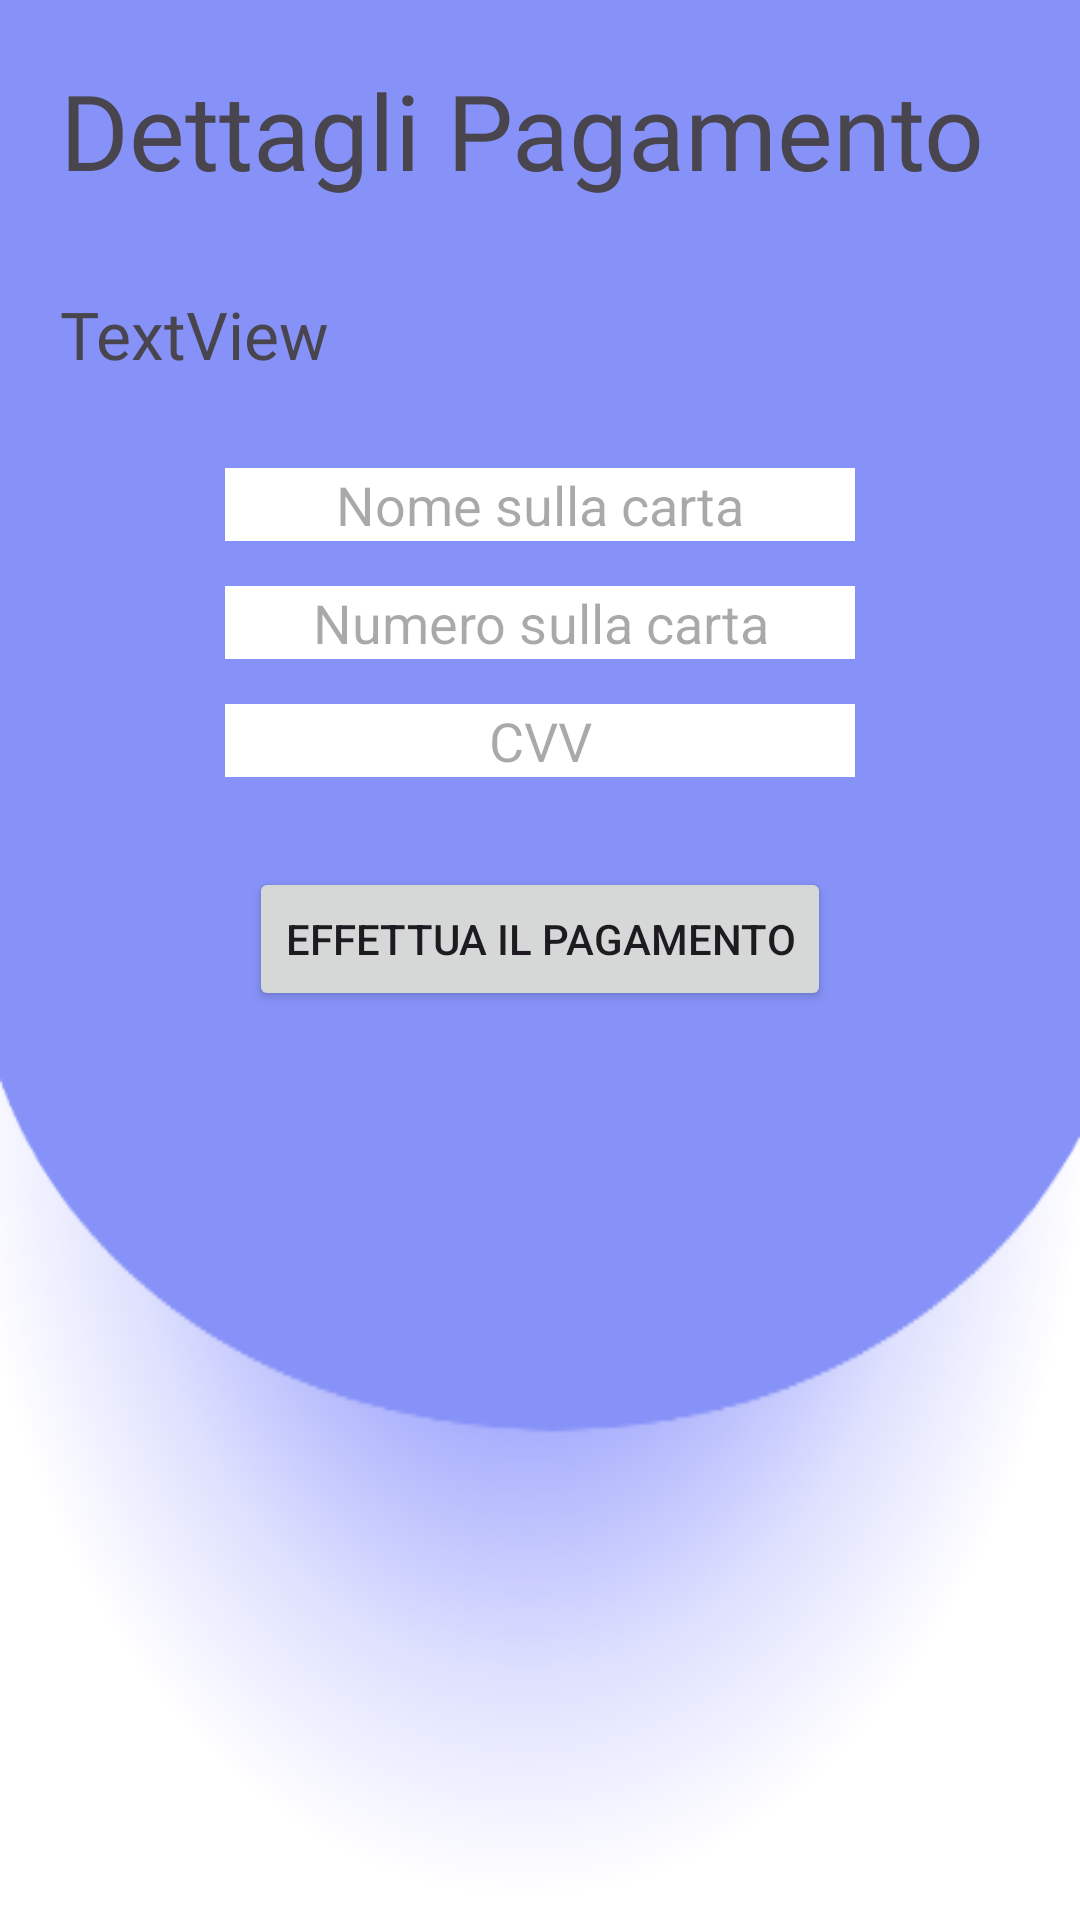

Reconstruct the res/layout file that produces this screen, plus the resources it refers to.
<!-- AndroidManifest.xml: application theme Theme.BeTravel -->
<!-- res/layout/fragment_pagamento_pacchetto_orizzontale.xml -->
<?xml version="1.0" encoding="utf-8"?>
<androidx.constraintlayout.widget.ConstraintLayout xmlns:android="http://schemas.android.com/apk/res/android"
    xmlns:app="http://schemas.android.com/apk/res-auto"
    android:layout_width="match_parent"
    android:layout_height="match_parent"
    android:background="@drawable/profilebkg"
    android:padding="10dp"
    android:focusable="true"
    android:clickable="true">

    <ScrollView
        android:layout_width="match_parent"
        android:layout_height="match_parent">

        <androidx.constraintlayout.widget.ConstraintLayout
            android:layout_width="match_parent"
            android:layout_height="wrap_content"
            xmlns:app="http://schemas.android.com/apk/res-auto"
            android:padding="10dp">

            <TextView
                android:id="@+id/textView"
                android:layout_width="wrap_content"
                android:layout_height="wrap_content"
                android:fontFamily="@font/archivo_black"
                android:text="Dettagli Pagamento"
                android:textSize="35dp"
                app:layout_constraintStart_toStartOf="parent"
                app:layout_constraintTop_toTopOf="parent" />

            <TextView
                android:id="@+id/textViewDettagli"
                android:layout_width="match_parent"
                android:layout_height="wrap_content"
                android:layout_marginTop="30dp"
                android:fontFamily="@font/archivo_black"
                android:textSize="22dp"
                android:text="TextView"
                app:layout_constraintEnd_toEndOf="parent"
                app:layout_constraintStart_toStartOf="parent"
                app:layout_constraintTop_toBottomOf="@id/textView" />

            <EditText
                android:id="@+id/nome"
                android:layout_width="wrap_content"
                android:layout_height="wrap_content"
                android:layout_marginTop="30dp"
                android:background="@color/white"
                android:ems="10"
                android:gravity="center"
                android:inputType="text"
                android:hint="Nome sulla carta"
                app:layout_constraintEnd_toEndOf="parent"
                app:layout_constraintStart_toStartOf="parent"
                app:layout_constraintTop_toBottomOf="@id/textViewDettagli" />

            <EditText
                android:id="@+id/numero"
                android:layout_width="wrap_content"
                android:layout_height="wrap_content"
                android:layout_marginTop="15dp"
                app:layout_constraintEnd_toEndOf="parent"
                app:layout_constraintStart_toStartOf="parent"
                app:layout_constraintTop_toBottomOf="@id/nome"
                android:gravity="center"
                android:background="@color/white"
                android:ems="10"
                android:inputType="numberDecimal"
                android:hint="Numero sulla carta" />


            <EditText
                android:id="@+id/cvv"
                android:layout_width="wrap_content"
                android:layout_height="wrap_content"
                android:background="@color/white"
                android:layout_marginTop="15dp"
                android:ems="10"
                android:gravity="center"
                android:hint="CVV"
                android:inputType="numberDecimal"
                app:layout_constraintEnd_toEndOf="parent"
                app:layout_constraintStart_toStartOf="parent"
                app:layout_constraintTop_toBottomOf="@id/numero"/>

            <Button
                android:id="@+id/pagamento"
                android:layout_width="wrap_content"
                android:layout_height="wrap_content"
                android:text="Effettua il pagamento"
                app:layout_constraintEnd_toEndOf="parent"
                android:layout_marginTop="30dp"
                app:layout_constraintStart_toStartOf="parent"
                app:layout_constraintTop_toBottomOf="@id/cvv"/>
        </androidx.constraintlayout.widget.ConstraintLayout>
    </ScrollView>
</androidx.constraintlayout.widget.ConstraintLayout>
<!-- resources referenced by this layout -->
<resources>
  <color name="white">#FFFFFFFF</color>
  <!-- drawable profilebkg: png bitmap (drawable, 26028 bytes) -->
  <style name="Theme.BeTravel" parent="Base.Theme.BeTravel" />
  <style name="Base.Theme.BeTravel" parent="Theme.Material3.DayNight.NoActionBar">
          <item name="android:statusBarColor">@color/black</item>
          
          
      </style>
  <color name="black">#FF000000</color>
</resources>
